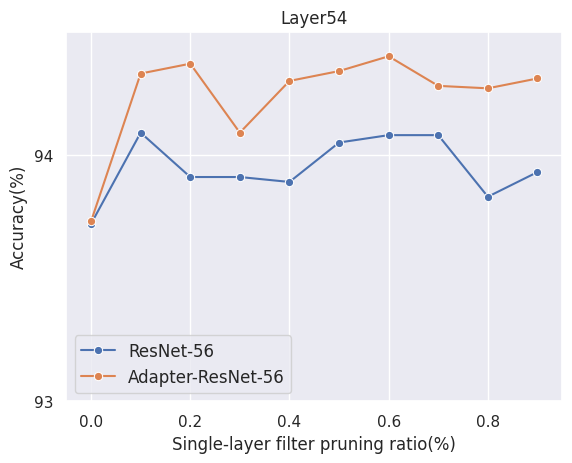

Source code (Python):
import seaborn as sns
import matplotlib.pyplot as plt
import pandas as pd
import matplotlib as mpl
import matplotlib.ticker as ticker
import numpy as np

plt.rcParams['savefig.dpi'] = 600
plt.rcParams['figure.dpi'] = 600
sns.set_theme(style='darkgrid')  # 图形主题
df = pd.DataFrame()

# y1 = [92.21, 92.95, 92.51, 92.53, 92.56, 92.56, 92.34, 92.18, 92.31, 91.80]
# y2 = [92.22, 92.64, 92.54, 92.72, 92.85, 92.66, 92.61, 92.65, 92.43, 92.40]

y1 = [93.72, 94.09, 93.91, 93.91, 93.89, 94.05, 94.08, 94.08, 93.83, 93.93]
y2 = [93.73, 94.33, 94.37, 94.09, 94.30, 94.34, 94.40, 94.28, 94.27, 94.31]
x = [0.0, 0.1, 0.2, 0.3, 0.4, 0.5, 0.6, 0.7, 0.8, 0.9]
# r20_fx = [0, 13.23, 21.73, 31.68, 47.43, 53.25, 60.98, 71.30, 80.48, 87.64, 100]

df['Single-layer filter pruning ratio(%)'] = x
df['Accuracy(%)'] = y1
ax = sns.lineplot(data=df, x='Single-layer filter pruning ratio(%)', y='Accuracy(%)', label='ResNet-56', marker='o')

df['Accuracy(%)'] = y2
ax = sns.lineplot(data=df, x='Single-layer filter pruning ratio(%)', y='Accuracy(%)', label='Adapter-ResNet-56', marker='o')
ax.yaxis.set_major_locator(ticker.MaxNLocator(integer=True))

# ax.set_ylim(91, 93.2)
ax.set_ylim(93, 94.5)
ax.set_xlim(-0.05, 0.95)
ax.set_title('Layer54')

plt.legend(loc=3, fontsize='12')
# plt.savefig('resnet-20-single-layer1.jpg')
plt.savefig('resnet-56-single-layer2.jpg')
plt.show()

